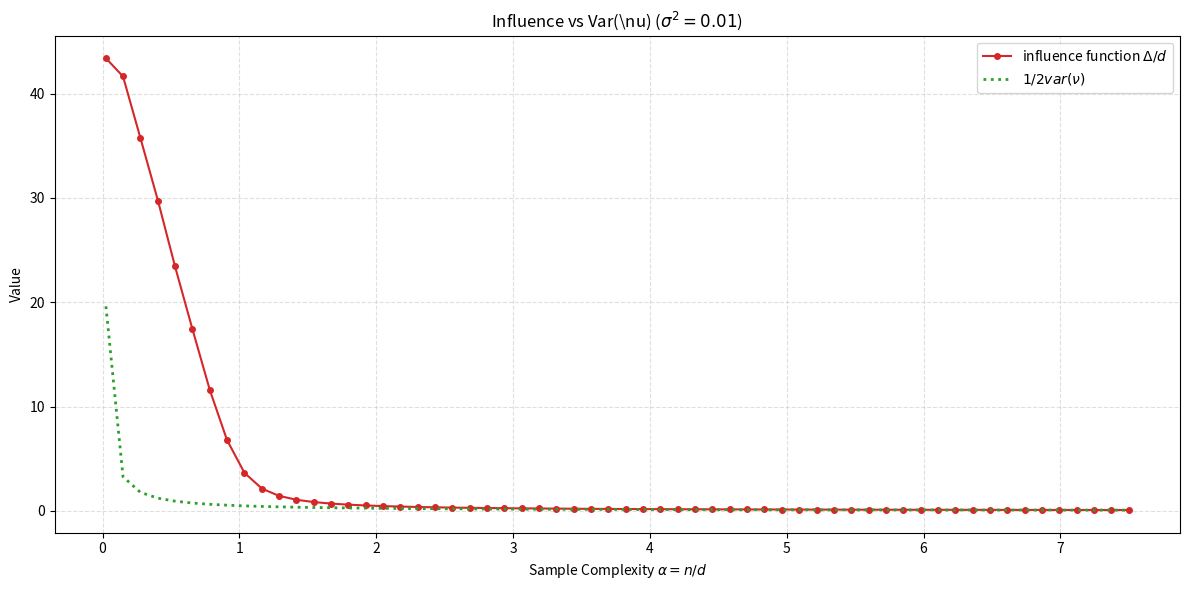

Generate this figure with matplotlib: (Note: this script raises an exception after producing the figure.)
import numpy as np
import matplotlib.pyplot as plt
import scipy.integrate as integrate

def analytical_q_factor(alpha, lam):
    """
    Computes the convergence overlap q using the theoretical Marchenko-Pastur expectation.
    """
    gamma = 1.0 / alpha
    lam_minus = (1.0 - np.sqrt(gamma))**2
    lam_plus = (1.0 + np.sqrt(gamma))**2
    
    def integrand(x):
        radicand = np.clip((lam_plus - x) * (x - lam_minus), 0, None)
        density = np.sqrt(radicand) / (2 * np.pi * gamma * x)
        return np.sqrt(x + lam) * density

    bulk_integral, _ = integrate.quad(integrand, lam_minus, lam_plus, limit=200)
    
    # Handle the topological point mass in the underparameterized regime
    point_mass = (1.0 - 1.0 / gamma) * np.sqrt(lam) if gamma > 1.0 else 0.0
        
    E_sqrt = bulk_integral + point_mass
    return (1.0 / (1.0 + lam)) * (E_sqrt**2)

# --- Configuration ---
d = 400
n_values = np.linspace(10, 3000, 60).astype(int)
alphas = n_values / d
lam = 0.01  # Fixed regularization



inf_vals = []
q_vals = []
inv_q_vals = []
variances = []
various = []

print("Running empirical matrix inversions. This may take a moment...")

for i, n in enumerate(n_values):
    # 1. Empirical Influence Function (Matrix inversion)
    X = np.random.randn(n, d)
    # Using np.dot to prevent syntax errors on older Python versions
    Sigma_n = np.dot(X.T, X) / n + lam * np.eye(d)
    
    V = np.linalg.solve(Sigma_n, X.T)
    h_vec = np.sum(X * V.T, axis=1) / n
    r = n / (n - 1)
    
    term_det = 0.5 * (np.log(1 - h_vec) + d * np.log(r))
    term_quad = 0.5 * (h_vec * (n * h_vec - 1)) / (1 - h_vec)
    
    # THE FIX: np.mean() squashes the array of size 'n' into a single scalar metric
    emp_inf = np.mean(term_det + term_quad) / d
    
    # 2. Theoretical Convergence Overlap
    q = analytical_q_factor(alphas[i], lam)

    variance = 1/alphas[i] * 1 / (1 + lam)**2  # Variance of nu in the underparameterized regime
    
    inf_vals.append(emp_inf)
   # q_vals.append(q)
    #inv_q_vals.append(q)
   # variances.append(1.0-0.25 * variance)
    various.append(0.5 *variance)


# Now they are perfectly homogeneous lists of scalars
inf_vals = np.array(inf_vals)
q_vals = np.array(q_vals)
inv_q_vals = np.array(inv_q_vals)
variances = np.array(variances)
various = np.array(various)

# --- Plotting ---
fig = plt.figure(figsize=(12, 6))

color_inf = '#d62728'  # Red
color_q = '#1f77b4'    # Blue
color_inv_q = '#ff7f0e' # Orange
color_var = '#2ca02c'  # Green


# 1. Left Plot: Metrics vs Sample Complexity
plt.plot(alphas, inf_vals, 'o-', color=color_inf, markersize=4, label=r'influence function $\Delta/d$')
#plt.plot(alphas, q_vals, '--', color=color_q, linewidth=2, label=f'q')
#plt.plot(alphas, variances, '-.', color=color_inv_q, linewidth=2, label=r'$ 1 - 1/4 var(\nu)$')
plt.plot(alphas, various, ':', color=color_var, linewidth=2, label=r'$1/2 var(\nu)$')
#plt.yscale('log')
plt.xlabel(r'Sample Complexity $\alpha = n/d$')
plt.ylabel('Value')
plt.title(r'Influence vs Var(\nu) ($\sigma^2=0.01$)')
plt.legend()
plt.grid(True, which="both", linestyle='--', alpha=0.4)


plt.tight_layout()
plt.savefig('/home/ceci/Thesis/Plots/influence_vs_variance_nu_nonlog.png', dpi=300)
print("Plot generated successfully!")
